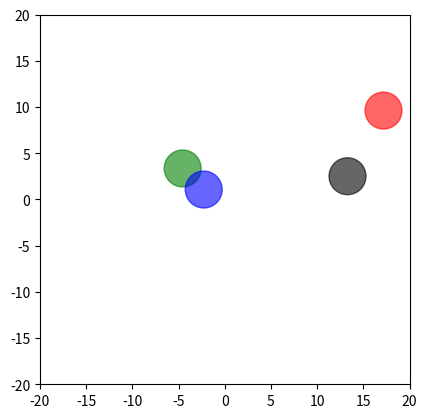

This chart was generated by the following Python code:
import matplotlib.pyplot as plt
import matplotlib.patches as patches
from matplotlib.animation import FuncAnimation
import numpy as np
import random

# adjustment
frame_max_col = 3       # max collision in one frame
circle_speed = 1.4
c1_x_speed = circle_speed - random.random() * circle_speed
c1_y_speed = circle_speed - c1_x_speed
c2_x_speed = circle_speed - random.random() * circle_speed
c2_y_speed = circle_speed - c2_x_speed
c3_x_speed = circle_speed - random.random() * circle_speed
c3_y_speed = circle_speed - c3_x_speed
c4_x_speed = circle_speed - random.random() * circle_speed
c4_y_speed = circle_speed - c4_x_speed

c_vels = [[c1_x_speed, c1_y_speed],
          [c2_x_speed, c2_y_speed],
          [c3_x_speed, c3_y_speed],
          [c4_x_speed, c4_y_speed]]

c_poss = [[random.randint(0, 17), random.randint(0, 17)],
          [random.randint(-17, 0), random.randint(0, 17)],
          [random.randint(-17, 0), random.randint(-17, 0)],
          [random.randint(0, 17), random.randint(-17, 0)]]

# setup
fig, ax = plt.subplots()
fig.canvas.manager.set_window_title('collision simulation')
ax.set_aspect('equal')
ax.set_xlim(-20, 20)
ax.set_ylim(-20, 20)
ax.axis('on')

c1 = patches.Circle((c_poss[0]), 2.0, color='red', alpha=0.6)
c2 = patches.Circle((c_poss[1]), 2.0, color='green', alpha=0.6)
c3 = patches.Circle((c_poss[2]), 2.0, color='blue', alpha=0.6)
c4 = patches.Circle((c_poss[3]), 2.0, color='black', alpha=0.6)

ax.add_patch(c1)
ax.add_patch(c2)
ax.add_patch(c3)
ax.add_patch(c4)

def restart():
    new_poss = [[random.randint(0, 17), random.randint(0, 17)],
                [random.randint(-17, 0), random.randint(0, 17)],
                [random.randint(-17, 0), random.randint(-17, 0)],
                [random.randint(0, 17), random.randint(-17, 0)]]
    return new_poss

def calculate(pos1, pos2, vel1, vel2):
    # circle2 relative position and speed to circle1
    vector_12 = [pos2[0] - pos1[0], pos2[1] - pos1[1]]
    relative_vel_12 = [vel2[0] - vel1[0], vel2[1] - vel1[1]]

    # the distance of circle1 to circle2 (always positive)
    vec_length = ((pos2[0] - pos1[0])**2 + (pos2[1] - pos1[1])**2)**0.5

    # normalize vector12 (make the length = 1)
    normalized_vector = [vector_12[0] / vec_length, vector_12[1] / vec_length]

    # handle if the circles are moving apart
    relative_vel_along_normal = (relative_vel_12[0] * normalized_vector[0] +
                                 relative_vel_12[1] * normalized_vector[1])
    if relative_vel_along_normal > 0:
        return vel1, vel2

    # projects circles vector to collision point 
    v1_proj = vel1[0] * normalized_vector[0] + vel1[1] * normalized_vector[1]
    v2_proj = vel2[0] * normalized_vector[0] + vel2[1] * normalized_vector[1]

    # transfer vector after elastic collision
    v1_proj_after = v2_proj
    v2_proj_after = v1_proj

    # pnv = perpendicular normalized vector
    pnv = [-normalized_vector[1], normalized_vector[0]]

    # how much vector/energy doesn't affect and affected by collision
    v1t = vel1[0] * pnv[0] + vel1[1] * pnv[1]
    v2t = vel2[0] * pnv[0] + vel2[1] * pnv[1]
    v1_final = [v1_proj_after * normalized_vector[0] + v1t * pnv[0], 
                v1_proj_after * normalized_vector[1] + v1t * pnv[1]]
    v2_final = [v2_proj_after * normalized_vector[0] + v2t * pnv[0], 
                v2_proj_after * normalized_vector[1] + v2t * pnv[1]]
    return v1_final, v2_final

def check_circle_collision(pos1, pos2, rad=2.0):
    distance = (pos1[0] - pos2[0])**2 + (pos1[1] - pos2[1])**2
    return distance <= (2 * (rad + 0.3))**2      # 0.3 is margin for error

def check_wall_collision(pos, bounds=17.8):
    temp = []
    for n in range(2):
        temp.append(pos[n] <= -bounds or pos[n] >= bounds)
    return temp

def update(frame):
    global c_poss, c_vels
    collision_count = 0

    # handle all unique pair of circle's collision
    pairs = [[0, 1], [0, 2], [0, 3], [1, 2], [1, 3], [2, 3]]
    for i, j in pairs:
        if check_circle_collision(c_poss[i], c_poss[j], 2.0):
            c_vels[i], c_vels[j] = calculate(c_poss[i], c_poss[j], c_vels[i], c_vels[j])
            collision_count += 1

    for x in range(4):
        wall_collision = check_wall_collision(c_poss[x], 17.8)
        for n in range(2):
            if wall_collision[n]:
                c_vels[x][n] = -c_vels[x][n]
                collision_count += 1
        c_poss[x] = [c_poss[x][0] + c_vels[x][0], c_poss[x][1] + c_vels[x][1]]

    if collision_count > frame_max_col:
        c_poss = restart()

    c1.set_center(c_poss[0])
    c2.set_center(c_poss[1])
    c3.set_center(c_poss[2])
    c4.set_center(c_poss[3])
    return c1, c2, c3, c4

ani = FuncAnimation(fig, update, frames=np.arange(0, 200), interval=20, blit=True)
plt.show()
